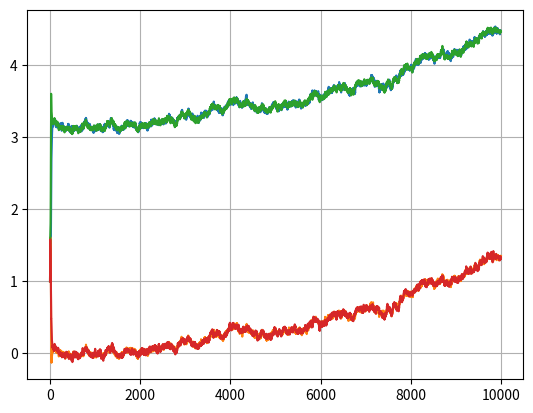
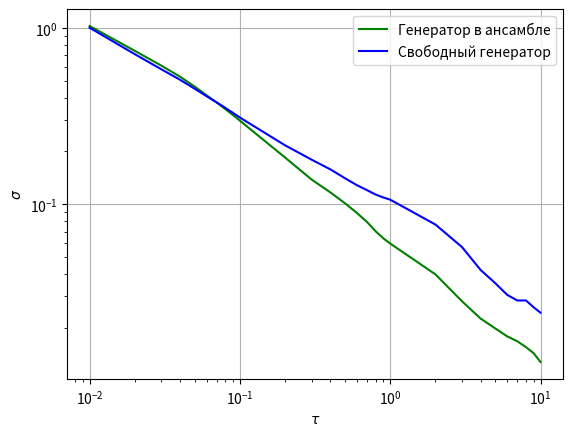
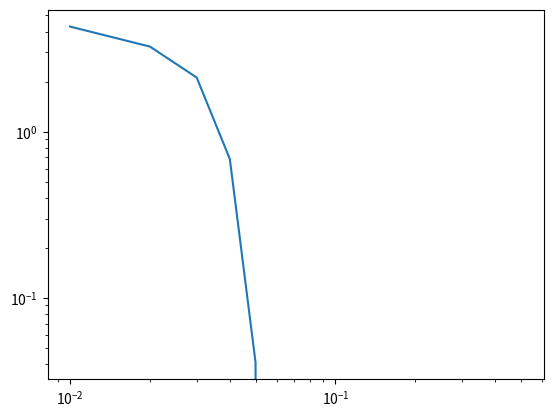

Source code (Python) for these figures, in order:
import numpy as np
from matplotlib import pyplot as plt

NN = 4  # Количество элементов

h = 0.01  # Шаг интегрирования
T = 0.01  # Постоянная времени
N = 10000  # Количество итераций

kk = []  # Коэффициенты связи
for i in range(NN):
    kk.append(4 * np.pi)

w01 = 5 * 10 ^ 9  # Начальные частоты генераторов
w02 = 5 * 10 ^ 9

ws = (kk[0] * w01 + kk[-1] * w02) / (kk[0] + kk[-1])  # Частота генерации

delw1 = w01 - ws
delw2 = w02 - ws

n1 = []

for i in range(NN):
    nn1 = np.random.normal(0, 1, N)  # БГШ1
    n1.append(nn1)


### РК4
def rk4(fun, xyz, n):
    zz = [xyz]

    for i in range(1, n):
        k1 = fun(zz[-1], i)
        k2 = fun(zz[-1] + h * k1 / 2, i)
        k3 = fun(zz[-1] + h * k2 / 2, i)
        k4 = fun(zz[-1] + h * k3, i)

        zz1 = zz[-1] + (h / 6) * (k1 + 2 * k2 + 2 * k3 + k4)
        zz.append(zz1)

    return zz


### Уравнения
def fun1(y, i):
    dy = np.zeros(NN * 2)

    dy[0] = y[1] + n1[0][i]
    dy[1] = (delw1 - y[1] - kk[0] * np.sin(y[2] - y[0])) / T

    dy[-2] = y[-1] + n1[-1][i]
    dy[-1] = (delw2 - y[-1] - kk[-1] * np.sin(y[-4] - y[-2])) / T

    for j in range(1, NN - 1):
        dy[j * 2] = y[j * 2 + 1] + n1[j][i]
        dy[j * 2 + 1] = (delw1 - y[j * 2 + 1] - kk[j] * np.sin(y[(j - 1) * 2] - y[j * 2]) + kk[j] * np.sin(
            y[j * 2] - y[(j + 1) * 2])) / T

    return dy


# НУ
y0 = []
for i in range(NN):
    y0.append(1)
    y0.append(w01)

A = np.array(rk4(fun1, y0, N))

kk[0] = 0
A1 = np.array(rk4(fun1, y0, N))

# ФП
plt.figure(1)
plt.grid()
for i in range(NN):
    plt.plot(A[:, 2 * i])
# plt.savefig('k0=0, k1=0, k2=0')
plt.show()


# Девиация Аллана
def allan_deviation(z, dt, tau):
    ADEV = np.zeros(tau.size, dtype='double')
    n = z.size
    maxi = 0
    for i in range(tau.size):
        if tau[i] * 3 < n:
            maxi = i
            sigma2 = np.sum((z[2 * tau[i]::1] - 2 * z[tau[i]:-tau[i]:1]
                             + z[0:-2 * tau[i]:1]) ** 2)
            ADEV[i] = np.sqrt(0.5 * sigma2 / (n - 2 * tau[i])) / tau[i] / dt
        else:
            break
    return tau[:maxi].astype(np.double) * dt, ADEV[:maxi]


###
tau = np.arange(1, 10)
tau = np.append(tau, np.arange(10, 100, 10))
tau = np.append(tau, np.arange(100, 1000, 100))
tau = np.append(tau, np.arange(1000, 10000, 1000))
plt.figure(2)
plt.grid()

al = np.array(allan_deviation(A[1000:-1, 0], 0.01, tau))
plt.loglog(al[0], al[1], 'g', label="Генератор в ансамбле")

al1 = np.array(allan_deviation(A1[1000:-1, 0], 0.01, tau))
plt.loglog(al1[0], al1[1], 'b', label="Свободный генератор")

plt.xlabel(r'$\tau$')
plt.ylabel(r'$\sigma$')
plt.legend()

# tau = np.append(tau, np.arange(10000, 100000, 10000))
# tau = np.append(tau, np.arange(100000, 1000000, 100000))
# tau = np.append(tau, np.arange(1000000, 10000000, 1000000))

# plt.savefig('БЧШ')
plt.show()


def detrend(y):
    x = np.arange(len(y))
    p = np.polyfit(x, y, 1)
    z = []
    for i in range(len(y)):
        z.append(p[0] * x[i] + p[1])
    return y - z


Nav = 100

P = np.zeros(N // Nav // 2 + 1)
Sf0 = np.zeros(N // Nav // 2 + 1)

for i in range(1, Nav):
    y = detrend(A[(N // Nav * i): (N // Nav * (i + 1)), 0])
    z = np.abs(np.fft.rfft(y / (2 * np.pi * w01)))
    P = P + z

x = np.fft.rfftfreq(len(y), 1)

Sf0 = 10 * np.log(4 * np.pi ** 2 * w01 ** 2 * P * h / (Nav)) / np.log(10)
plt.figure(3)
plt.loglog(x[1:], Sf0[1:])
plt.show()
